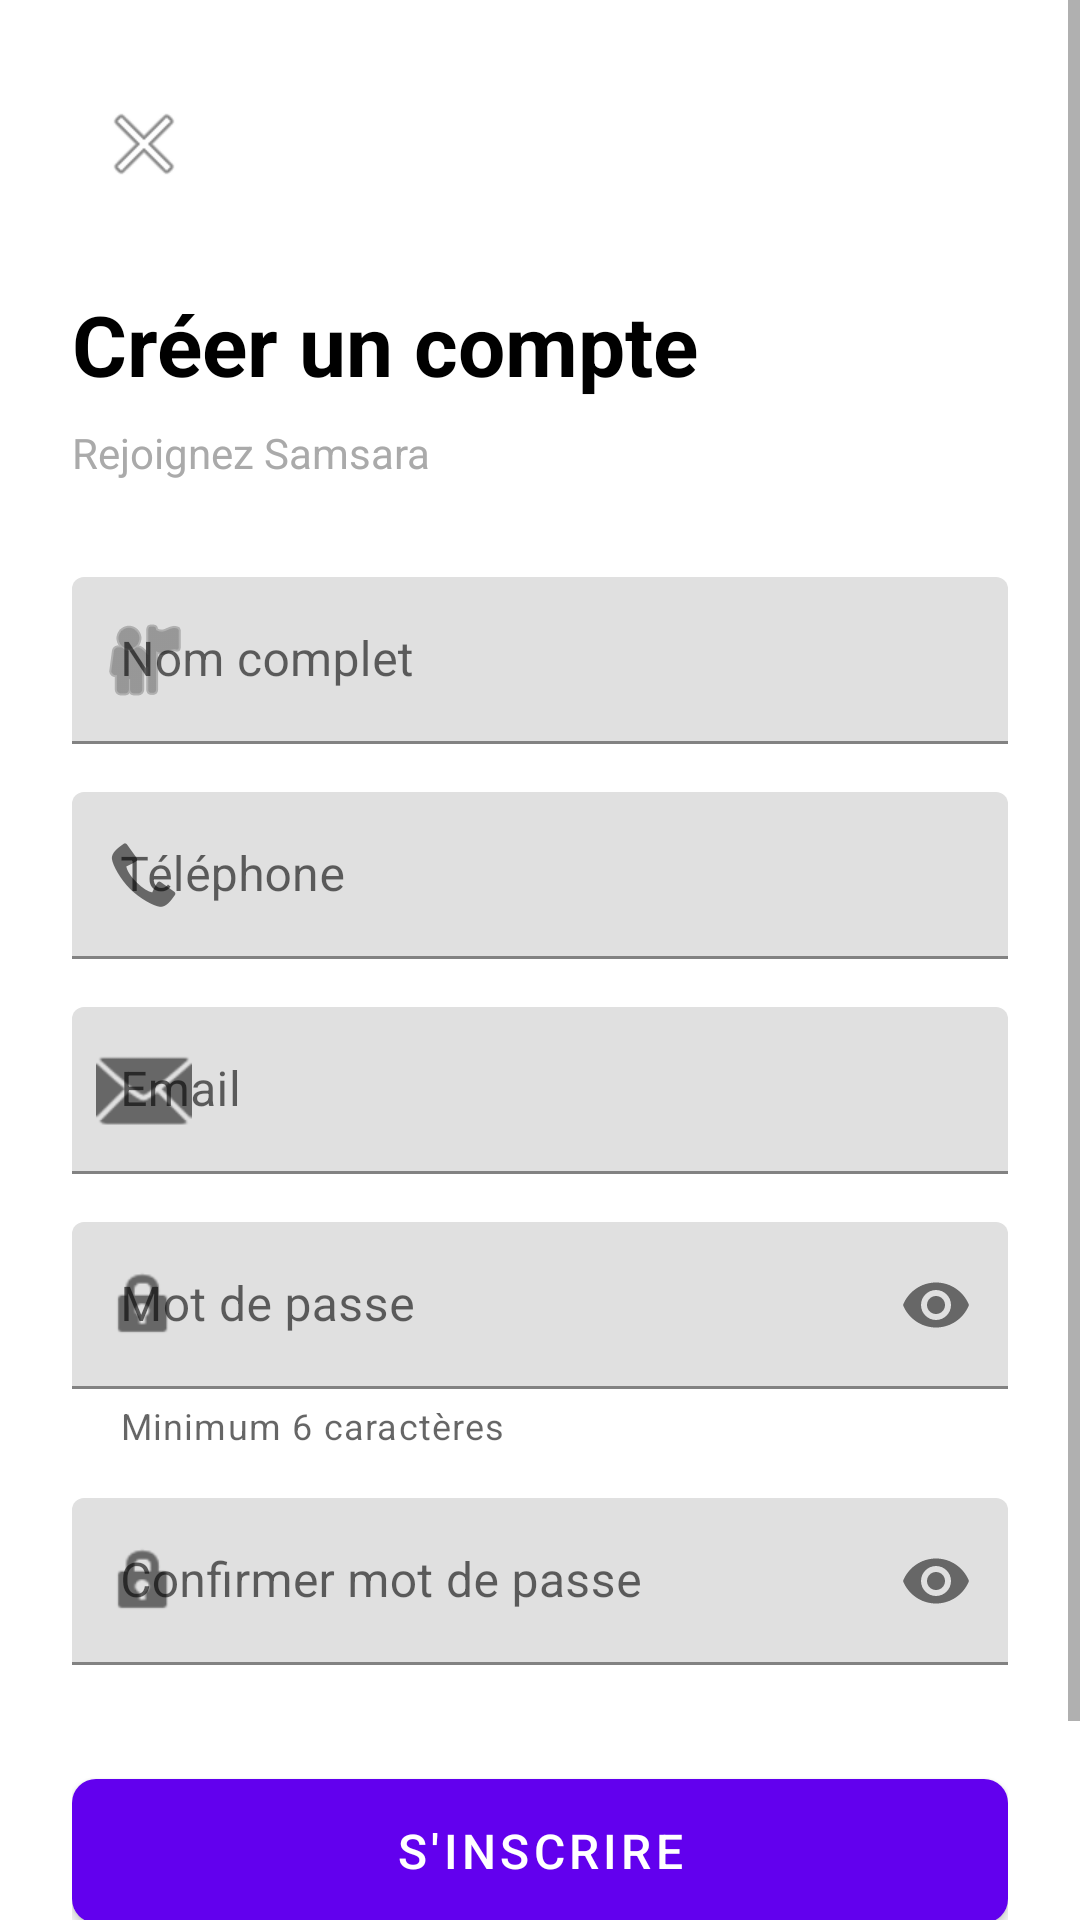

Reconstruct the res/layout file that produces this screen, plus the resources it refers to.
<!-- AndroidManifest.xml: application theme Theme.ProjetMobileMYSQL -->
<!-- res/layout/activity_register.xml -->
<?xml version="1.0" encoding="utf-8"?>
<ScrollView xmlns:android="http://schemas.android.com/apk/res/android"
    xmlns:app="http://schemas.android.com/apk/res-auto"
    android:layout_width="match_parent"
    android:layout_height="match_parent"
    android:background="@android:color/white"
    android:fillViewport="true">

    <androidx.constraintlayout.widget.ConstraintLayout
        android:layout_width="match_parent"
        android:layout_height="wrap_content"
        android:padding="24dp">

        
        <ImageButton
            android:id="@+id/backButton"
            android:layout_width="48dp"
            android:layout_height="48dp"
            android:background="?attr/selectableItemBackgroundBorderless"
            android:contentDescription="Retour"
            android:src="@android:drawable/ic_menu_close_clear_cancel"
            app:layout_constraintStart_toStartOf="parent"
            app:layout_constraintTop_toTopOf="parent" />

        
        <TextView
            android:id="@+id/titleText"
            android:layout_width="wrap_content"
            android:layout_height="wrap_content"
            android:layout_marginTop="24dp"
            android:text="Créer un compte"
            android:textColor="@android:color/black"
            android:textSize="28sp"
            android:textStyle="bold"
            app:layout_constraintStart_toStartOf="parent"
            app:layout_constraintTop_toBottomOf="@id/backButton" />

        <TextView
            android:id="@+id/subtitleText"
            android:layout_width="wrap_content"
            android:layout_height="wrap_content"
            android:layout_marginTop="8dp"
            android:text="Rejoignez Samsara"
            android:textColor="@android:color/darker_gray"
            android:textSize="14sp"
            app:layout_constraintStart_toStartOf="parent"
            app:layout_constraintTop_toBottomOf="@id/titleText" />

        
        <com.google.android.material.textfield.TextInputLayout
            android:id="@+id/nameInputLayout"
            android:layout_width="0dp"
            android:layout_height="wrap_content"
            android:layout_marginTop="32dp"
            android:hint="Nom complet"
            app:boxStrokeColor="#6200EE"
            app:layout_constraintEnd_toEndOf="parent"
            app:layout_constraintStart_toStartOf="parent"
            app:layout_constraintTop_toBottomOf="@id/subtitleText"
            app:startIconDrawable="@android:drawable/ic_menu_myplaces">

            <com.google.android.material.textfield.TextInputEditText
                android:id="@+id/nameInput"
                android:layout_width="match_parent"
                android:layout_height="wrap_content"
                android:inputType="textPersonName" />
        </com.google.android.material.textfield.TextInputLayout>

        
        <com.google.android.material.textfield.TextInputLayout
            android:id="@+id/phoneInputLayout"
            android:layout_width="0dp"
            android:layout_height="wrap_content"
            android:layout_marginTop="16dp"
            android:hint="Téléphone"
            app:boxStrokeColor="#6200EE"
            app:layout_constraintEnd_toEndOf="parent"
            app:layout_constraintStart_toStartOf="parent"
            app:layout_constraintTop_toBottomOf="@id/nameInputLayout"
            app:startIconDrawable="@android:drawable/stat_sys_phone_call"
            app:prefixText="+216 ">

            <com.google.android.material.textfield.TextInputEditText
                android:id="@+id/phoneInput"
                android:layout_width="match_parent"
                android:layout_height="wrap_content"
                android:inputType="phone" />
        </com.google.android.material.textfield.TextInputLayout>

        
        <com.google.android.material.textfield.TextInputLayout
            android:id="@+id/emailInputLayout"
            android:layout_width="0dp"
            android:layout_height="wrap_content"
            android:layout_marginTop="16dp"
            android:hint="Email"
            app:boxStrokeColor="#6200EE"
            app:layout_constraintEnd_toEndOf="parent"
            app:layout_constraintStart_toStartOf="parent"
            app:layout_constraintTop_toBottomOf="@id/phoneInputLayout"
            app:startIconDrawable="@android:drawable/ic_dialog_email">

            <com.google.android.material.textfield.TextInputEditText
                android:id="@+id/emailInput"
                android:layout_width="match_parent"
                android:layout_height="wrap_content"
                android:inputType="textEmailAddress" />
        </com.google.android.material.textfield.TextInputLayout>

        
        <com.google.android.material.textfield.TextInputLayout
            android:id="@+id/passwordInputLayout"
            android:layout_width="0dp"
            android:layout_height="wrap_content"
            android:layout_marginTop="16dp"
            android:hint="Mot de passe"
            app:boxStrokeColor="#6200EE"
            app:endIconMode="password_toggle"
            app:layout_constraintEnd_toEndOf="parent"
            app:layout_constraintStart_toStartOf="parent"
            app:layout_constraintTop_toBottomOf="@id/emailInputLayout"
            app:startIconDrawable="@android:drawable/ic_lock_idle_lock"
            app:helperText="Minimum 6 caractères">

            <com.google.android.material.textfield.TextInputEditText
                android:id="@+id/passwordInput"
                android:layout_width="match_parent"
                android:layout_height="wrap_content"
                android:inputType="textPassword" />
        </com.google.android.material.textfield.TextInputLayout>

        
        <com.google.android.material.textfield.TextInputLayout
            android:id="@+id/confirmPasswordInputLayout"
            android:layout_width="0dp"
            android:layout_height="wrap_content"
            android:layout_marginTop="16dp"
            android:hint="Confirmer mot de passe"
            app:boxStrokeColor="#6200EE"
            app:endIconMode="password_toggle"
            app:layout_constraintEnd_toEndOf="parent"
            app:layout_constraintStart_toStartOf="parent"
            app:layout_constraintTop_toBottomOf="@id/passwordInputLayout"
            app:startIconDrawable="@android:drawable/ic_lock_idle_lock">

            <com.google.android.material.textfield.TextInputEditText
                android:id="@+id/confirmPasswordInput"
                android:layout_width="match_parent"
                android:layout_height="wrap_content"
                android:inputType="textPassword" />
        </com.google.android.material.textfield.TextInputLayout>

        
        <com.google.android.material.button.MaterialButton
            android:id="@+id/registerButton"
            android:layout_width="0dp"
            android:layout_height="60dp"
            android:layout_marginTop="32dp"
            android:text="S'inscrire"
            android:textSize="16sp"
            app:cornerRadius="8dp"
            app:layout_constraintEnd_toEndOf="parent"
            app:layout_constraintStart_toStartOf="parent"
            app:layout_constraintTop_toBottomOf="@id/confirmPasswordInputLayout" />

        
        <ProgressBar
            android:id="@+id/progressBar"
            android:layout_width="wrap_content"
            android:layout_height="wrap_content"
            android:visibility="gone"
            app:layout_constraintBottom_toBottomOf="@id/registerButton"
            app:layout_constraintEnd_toEndOf="@id/registerButton"
            app:layout_constraintStart_toStartOf="@id/registerButton"
            app:layout_constraintTop_toTopOf="@id/registerButton" />

        
        <LinearLayout
            android:layout_width="wrap_content"
            android:layout_height="wrap_content"
            android:layout_marginTop="24dp"
            android:orientation="horizontal"
            app:layout_constraintEnd_toEndOf="parent"
            app:layout_constraintStart_toStartOf="parent"
            app:layout_constraintTop_toBottomOf="@id/registerButton">

            <TextView
                android:layout_width="wrap_content"
                android:layout_height="wrap_content"
                android:text="Déjà inscrit ? "
                android:textColor="@android:color/darker_gray"
                android:textSize="14sp" />

            <TextView
                android:id="@+id/loginText"
                android:layout_width="wrap_content"
                android:layout_height="wrap_content"
                android:text="Se connecter"
                android:textColor="#6200EE"
                android:textSize="14sp"
                android:textStyle="bold" />
        </LinearLayout>

    </androidx.constraintlayout.widget.ConstraintLayout>
</ScrollView>
<!-- resources referenced by this layout -->
<resources>
  <style name="Theme.ProjetMobileMYSQL" parent="Theme.MaterialComponents.DayNight.NoActionBar">
          
          <item name="colorPrimary">@color/purple_500</item>
          <item name="colorPrimaryVariant">@color/purple_700</item>
          <item name="colorOnPrimary">@color/white</item>
          
          <item name="colorSecondary">@color/teal_200</item>
          <item name="colorSecondaryVariant">@color/teal_700</item>
          <item name="colorOnSecondary">@color/black</item>
          
          <item name="android:statusBarColor">?attr/colorPrimaryVariant</item>
          
      </style>
  <!-- not gathered from this repository: default colours our renderer supplied (Android Studio template values) -->
  <color name="purple_500">#FF6200EE</color>
  <color name="purple_700">#FF3700B3</color>
  <color name="teal_200">#FF03DAC5</color>
  <color name="teal_700">#FF018786</color>
  <color name="black">#FF000000</color>
  <color name="white">#FFFFFFFF</color>
</resources>
